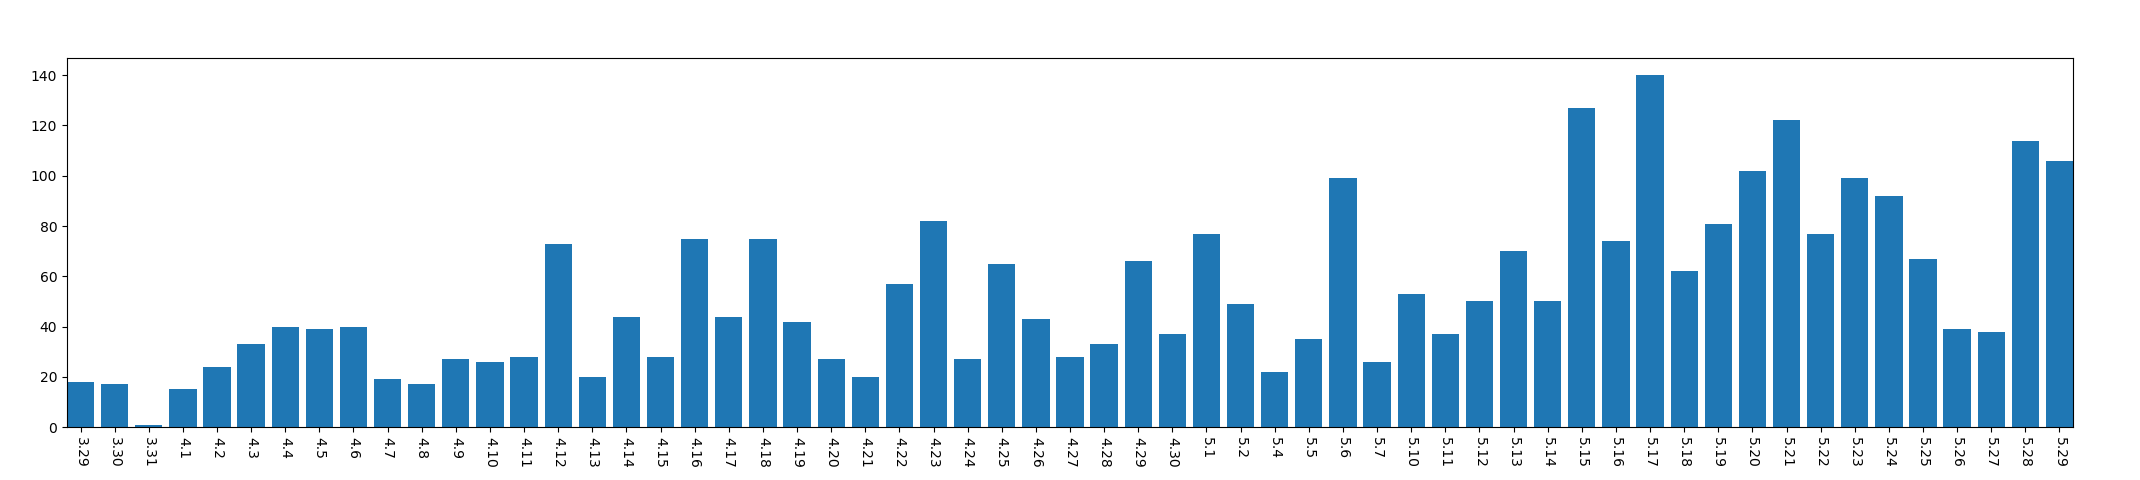

The file beside this chart, header and first rows:
, year, mon, day, mac_address_num
0, 2013, 3, 29, 18
1, 2013, 3, 30, 17
2, 2013, 3, 31, 1
3, 2013, 4, 1, 15
4, 2013, 4, 2, 24
5, 2013, 4, 3, 33
6, 2013, 4, 4, 40
7, 2013, 4, 5, 39
8, 2013, 4, 6, 40
9, 2013, 4, 7, 19
10, 2013, 4, 8, 17
11, 2013, 4, 9, 27
12, 2013, 4, 10, 26
13, 2013, 4, 11, 28
14, 2013, 4, 12, 73
15, 2013, 4, 13, 20
16, 2013, 4, 14, 44
17, 2013, 4, 15, 28
18, 2013, 4, 16, 75
19, 2013, 4, 17, 44
20, 2013, 4, 18, 75
21, 2013, 4, 19, 42
22, 2013, 4, 20, 27
23, 2013, 4, 21, 20
24, 2013, 4, 22, 57
25, 2013, 4, 23, 82
26, 2013, 4, 24, 27
27, 2013, 4, 25, 65
28, 2013, 4, 26, 43
29, 2013, 4, 27, 28
30, 2013, 4, 28, 33
31, 2013, 4, 29, 66
32, 2013, 4, 30, 37
33, 2013, 5, 1, 77
34, 2013, 5, 2, 49
35, 2013, 5, 4, 22
36, 2013, 5, 5, 35
37, 2013, 5, 6, 99
38, 2013, 5, 7, 26
39, 2013, 5, 10, 53
40, 2013, 5, 11, 37
41, 2013, 5, 12, 50
42, 2013, 5, 13, 70
43, 2013, 5, 14, 50
44, 2013, 5, 15, 127
45, 2013, 5, 16, 74
46, 2013, 5, 17, 140
47, 2013, 5, 18, 62
48, 2013, 5, 19, 81
49, 2013, 5, 20, 102
50, 2013, 5, 21, 122
51, 2013, 5, 22, 77
52, 2013, 5, 23, 99
53, 2013, 5, 24, 92
54, 2013, 5, 25, 67
55, 2013, 5, 26, 39
56, 2013, 5, 27, 38
57, 2013, 5, 28, 114
58, 2013, 5, 29, 106
